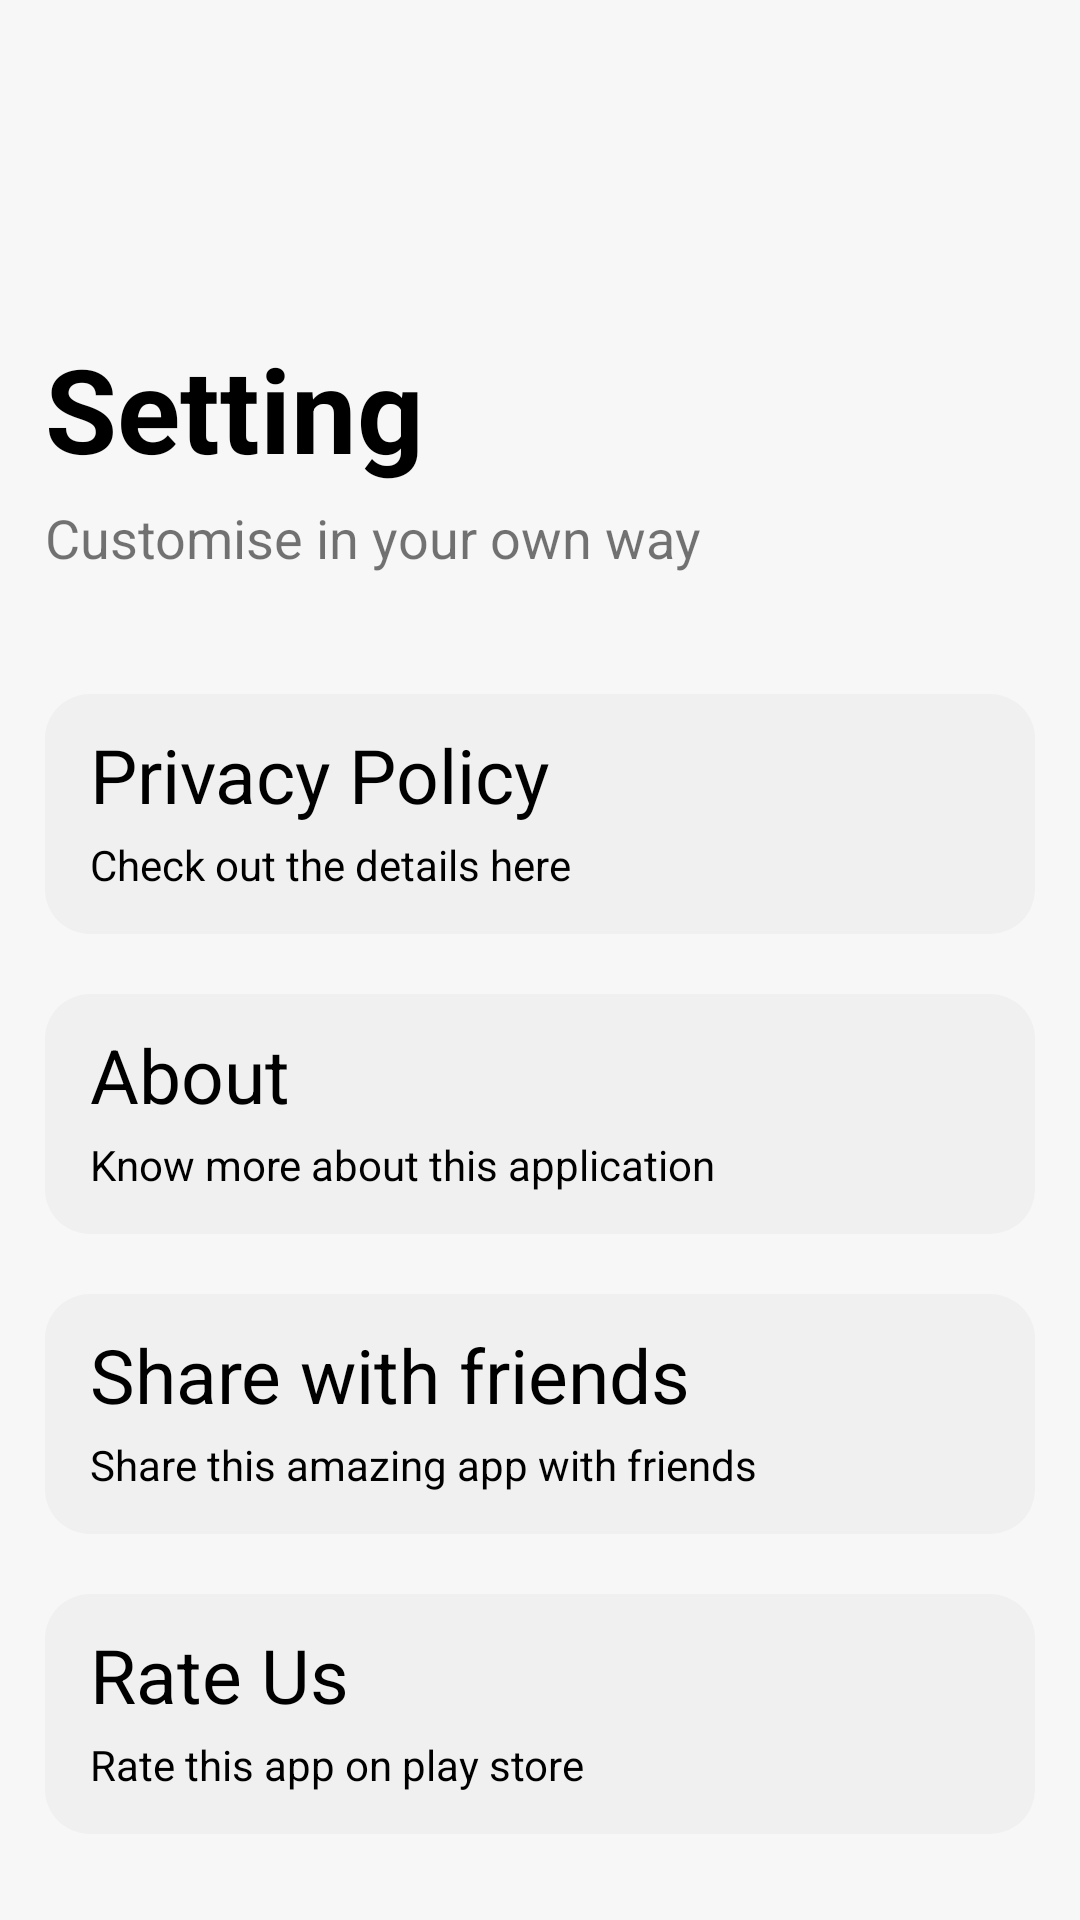

The Android layout XML behind this screen, and the referenced resources:
<!-- AndroidManifest.xml: application theme Theme.StatusSaverPro -->
<!-- res/layout/fragment_setting_.xml -->
<?xml version="1.0" encoding="utf-8"?>
<LinearLayout

    xmlns:android="http://schemas.android.com/apk/res/android"
    xmlns:tools="http://schemas.android.com/tools"
    android:layout_width="match_parent"
    xmlns:app="http://schemas.android.com/apk/res-auto"
android:background="#F7F7F7"
    android:layout_height="match_parent"
    android:id="@+id/set"
    tools:context=".setting_Fragment">

   <LinearLayout
       android:layout_width="match_parent"
       android:layout_height="match_parent"
       android:layout_marginTop="@dimen/dim_60"
       android:orientation="vertical">

       <TextView
           android:textColor="@color/black"
           android:layout_width="wrap_content"
           android:layout_height="wrap_content"
           android:layout_marginTop="@dimen/dim_50"
           android:layout_marginLeft="@dimen/dim_15"
           android:text="Setting"
           android:textStyle="bold"

           android:textSize="@dimen/dim_39"/>
       <TextView
           android:layout_width="wrap_content"
           android:layout_height="wrap_content"
           android:layout_marginTop="@dimen/dim_5"
           android:layout_marginBottom="@dimen/dim_22"
           android:layout_marginLeft="@dimen/dim_15"
           android:text="Customise in your own way"
           android:textSize="@dimen/dim_18"
         />

       <androidx.core.widget.NestedScrollView
           android:layout_width="match_parent"
           android:layout_height="match_parent"
           android:isScrollContainer="true">

           <LinearLayout
               android:layout_width="match_parent"
               android:layout_height="match_parent"
               android:orientation="vertical">
























































           <LinearLayout
               android:layout_width="match_parent"
               android:layout_height="@dimen/dim_80"
               android:layout_marginTop="@dimen/dim_18"
               android:paddingVertical="@dimen/dim_10"
               android:layout_marginBottom="@dimen/dim_20"
               android:layout_marginHorizontal="@dimen/dim_15"
               android:id="@+id/card_5"

               android:background="@drawable/profilebg"
               android:orientation="vertical">

               <TextView
                   android:layout_width="match_parent"
                   android:layout_height="wrap_content"
                   android:text="Privacy Policy"
                   android:textColor="@color/black"
                   android:textSize="@dimen/dim_25"
                   android:layout_gravity="center_vertical"
                   android:layout_marginLeft="@dimen/dim_15"/>

               <TextView
                   android:layout_width="match_parent"
                   android:layout_height="match_parent"
                   android:text="Check out the details here"
                   android:gravity="center_vertical"
                   android:textColor="@color/black"
                   android:layout_marginLeft="@dimen/dim_15"
                   android:textSize="@dimen/dim_14"/>

           </LinearLayout>

           <LinearLayout
               android:layout_width="match_parent"
               android:layout_height="@dimen/dim_80"
               android:paddingVertical="@dimen/dim_10"
               android:layout_marginBottom="@dimen/dim_20"
               android:layout_marginHorizontal="@dimen/dim_15"
               android:id="@+id/card_7"

               android:background="@drawable/profilebg"
               android:orientation="vertical">


               <TextView
                   android:layout_width="match_parent"
                   android:layout_height="wrap_content"
                   android:text="About"
                   android:textColor="@color/black"
                   android:textSize="@dimen/dim_25"
                   android:layout_gravity="center_vertical"
                   android:layout_marginLeft="@dimen/dim_15"/>

               <TextView
                   android:layout_width="match_parent"
                   android:layout_height="match_parent"
                   android:text="Know more about this application"
                   android:gravity="center_vertical"
                   android:layout_marginLeft="@dimen/dim_15"
                   android:textColor="@color/black"
                   android:textSize="@dimen/dim_14"/>

           </LinearLayout>

           <LinearLayout
               android:layout_width="match_parent"
               android:layout_height="@dimen/dim_80"
               android:paddingVertical="@dimen/dim_10"
               android:layout_marginBottom="@dimen/dim_20"
               android:layout_marginHorizontal="@dimen/dim_15"
               android:id="@+id/card_3"

               android:background="@drawable/profilebg"
               android:orientation="vertical">

               <TextView
                   android:layout_width="match_parent"
                   android:layout_height="wrap_content"
                   android:text="Share with friends"
                   android:textColor="@color/black"
                   android:textSize="@dimen/dim_25"
                   android:layout_gravity="center_vertical"
                   android:layout_marginLeft="@dimen/dim_15"/>

               <TextView
                   android:layout_width="match_parent"
                   android:layout_height="match_parent"
                   android:text="Share this amazing app with friends"
                   android:gravity="center_vertical"
                   android:layout_marginLeft="@dimen/dim_15"
                   android:textColor="@color/black"
                   android:textSize="@dimen/dim_14"/>

           </LinearLayout>

           <LinearLayout
               android:layout_width="match_parent"
               android:layout_height="@dimen/dim_80"
               android:paddingVertical="@dimen/dim_10"
               android:layout_marginBottom="@dimen/dim_20"
               android:layout_marginHorizontal="@dimen/dim_15"
               android:id="@+id/card_4"

               android:background="@drawable/profilebg"
               android:orientation="vertical">


               <TextView
                   android:layout_width="match_parent"
                   android:layout_height="wrap_content"
                   android:text="Rate Us"
                   android:textColor="@color/black"
                   android:textSize="@dimen/dim_25"
                   android:layout_gravity="center_vertical"
                   android:layout_marginLeft="@dimen/dim_15"/>

               <TextView
                   android:layout_width="match_parent"
                   android:layout_height="match_parent"
                   android:text="Rate this app on play store"
                   android:gravity="center_vertical"
                   android:layout_marginLeft="@dimen/dim_15"
                   android:textColor="@color/black"
                   android:textSize="@dimen/dim_14"/>

           </LinearLayout>

           </LinearLayout>

       </androidx.core.widget.NestedScrollView>

   </LinearLayout>

</LinearLayout>
<!-- resources referenced by this layout -->
<resources>
  <dimen name="dim_10">10dp </dimen>
  <dimen name="dim_14">14dp</dimen>
  <dimen name="dim_15">15dp</dimen>
  <dimen name="dim_18">18dp</dimen>
  <dimen name="dim_20">20dp</dimen>
  <dimen name="dim_22">22dp</dimen>
  <dimen name="dim_25">25dp</dimen>
  <dimen name="dim_250">250dp</dimen>
  <dimen name="dim_39">39dp</dimen>
  <dimen name="dim_40">40dp</dimen>
  <dimen name="dim_5">5dp</dimen>
  <dimen name="dim_50">50dp</dimen>
  <dimen name="dim_60">60dp</dimen>
  <dimen name="dim_80">80dp</dimen>
  <!-- drawable profilebg (drawable) -->
  <?xml version="1.0" encoding="utf-8"?>
  <shape xmlns:android="http://schemas.android.com/apk/res/android">
  <solid android:color="#FFF0F0F0"/>
      <stroke android:color="@color/black"
          android:width="0dp"/>
      <corners android:radius="15dp"/>
  
  </shape>
  <style name="Theme.StatusSaverPro" parent="Theme.MaterialComponents.Light.NoActionBar">
          
          <item name="colorPrimary">#0B0A0A</item>
          <item name="colorPrimaryVariant">@color/black</item>
          <item name="colorOnPrimary">@color/black</item>
          
          <item name="colorSecondary">@color/teal_200</item>
          <item name="colorSecondaryVariant">@color/teal_700</item>
          <item name="colorOnSecondary">@color/black</item>
          
          <item name="android:statusBarColor">#E4E4E4</item>
          
      </style>
  <!-- not gathered from this repository: default colours our renderer supplied (Android Studio template values) -->
  <color name="teal_200">#FF03DAC5</color>
  <color name="teal_700">#FF018786</color>
  <color name="black">#FF000000</color>
</resources>
